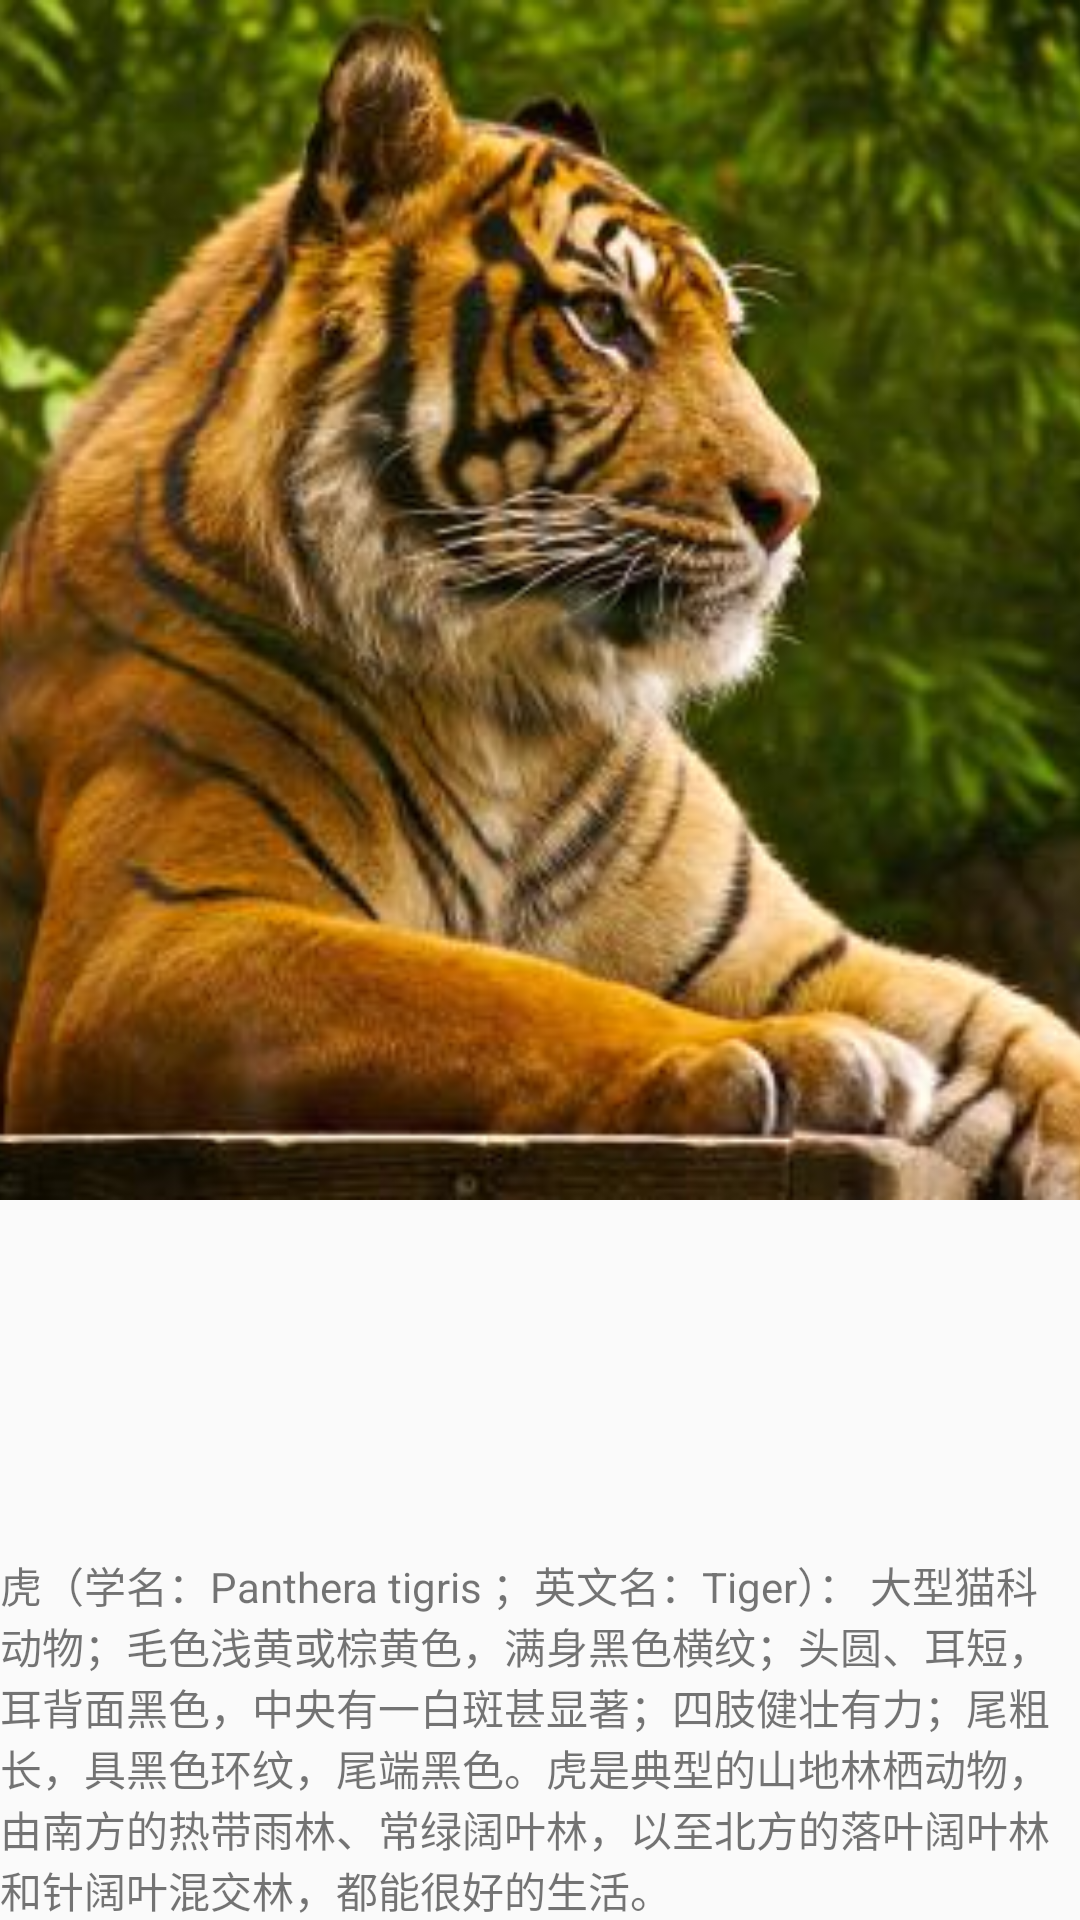

Reconstruct the res/layout file that produces this screen, plus the resources it refers to.
<!-- AndroidManifest.xml: application theme AppTheme -->
<!-- res/layout/fragment_third.xml -->
<?xml version="1.0" encoding="utf-8"?>
<FrameLayout xmlns:android="http://schemas.android.com/apk/res/android"
    xmlns:tools="http://schemas.android.com/tools"
    android:layout_width="match_parent"
    android:layout_height="match_parent"
    xmlns:app="http://schemas.android.com/apk/res-auto"
    tools:context=".ThirdFragment">

    
    <ImageView
        android:id="@+id/imageView3"
        android:layout_width="match_parent"
        android:layout_height="400dp"
        android:layout_alignParentStart="true"
        android:layout_alignParentLeft="true"
        android:layout_alignParentTop="true"
        android:scaleType="centerCrop"
        app:srcCompat="@mipmap/tiger" />

    <TextView
        android:layout_width="wrap_content"
        android:layout_height="wrap_content"
        android:layout_gravity="bottom"
        android:text="@string/label_third" />

</FrameLayout>
<!-- resources referenced by this layout -->
<resources>
  <!-- mipmap tiger: jpg bitmap (mipmap-xhdpi, 32800 bytes) -->
  <string name="label_third">虎（学名：Panthera tigris ；英文名：Tiger）： 大型猫科动物；毛色浅黄或棕黄色，满身黑色横纹；头圆、耳短，耳背面黑色，中央有一白斑甚显著；四肢健壮有力；尾粗长，具黑色环纹，尾端黑色。虎是典型的山地林栖动物，由南方的热带雨林、常绿阔叶林，以至北方的落叶阔叶林和针阔叶混交林，都能很好的生活。</string>
  <style name="AppTheme" parent="Theme.AppCompat.Light.DarkActionBar">
          
          <item name="colorPrimary">@color/colorPrimary</item>
          <item name="colorPrimaryDark">@color/colorPrimaryDark</item>
          <item name="colorAccent">@color/colorAccent</item>
      </style>
  <!-- not gathered from this repository: default colours our renderer supplied (Android Studio template values) -->
  <color name="colorPrimary">#FF6200EE</color>
  <color name="colorPrimaryDark">#FF3700B3</color>
  <color name="colorAccent">#FF03DAC5</color>
</resources>
